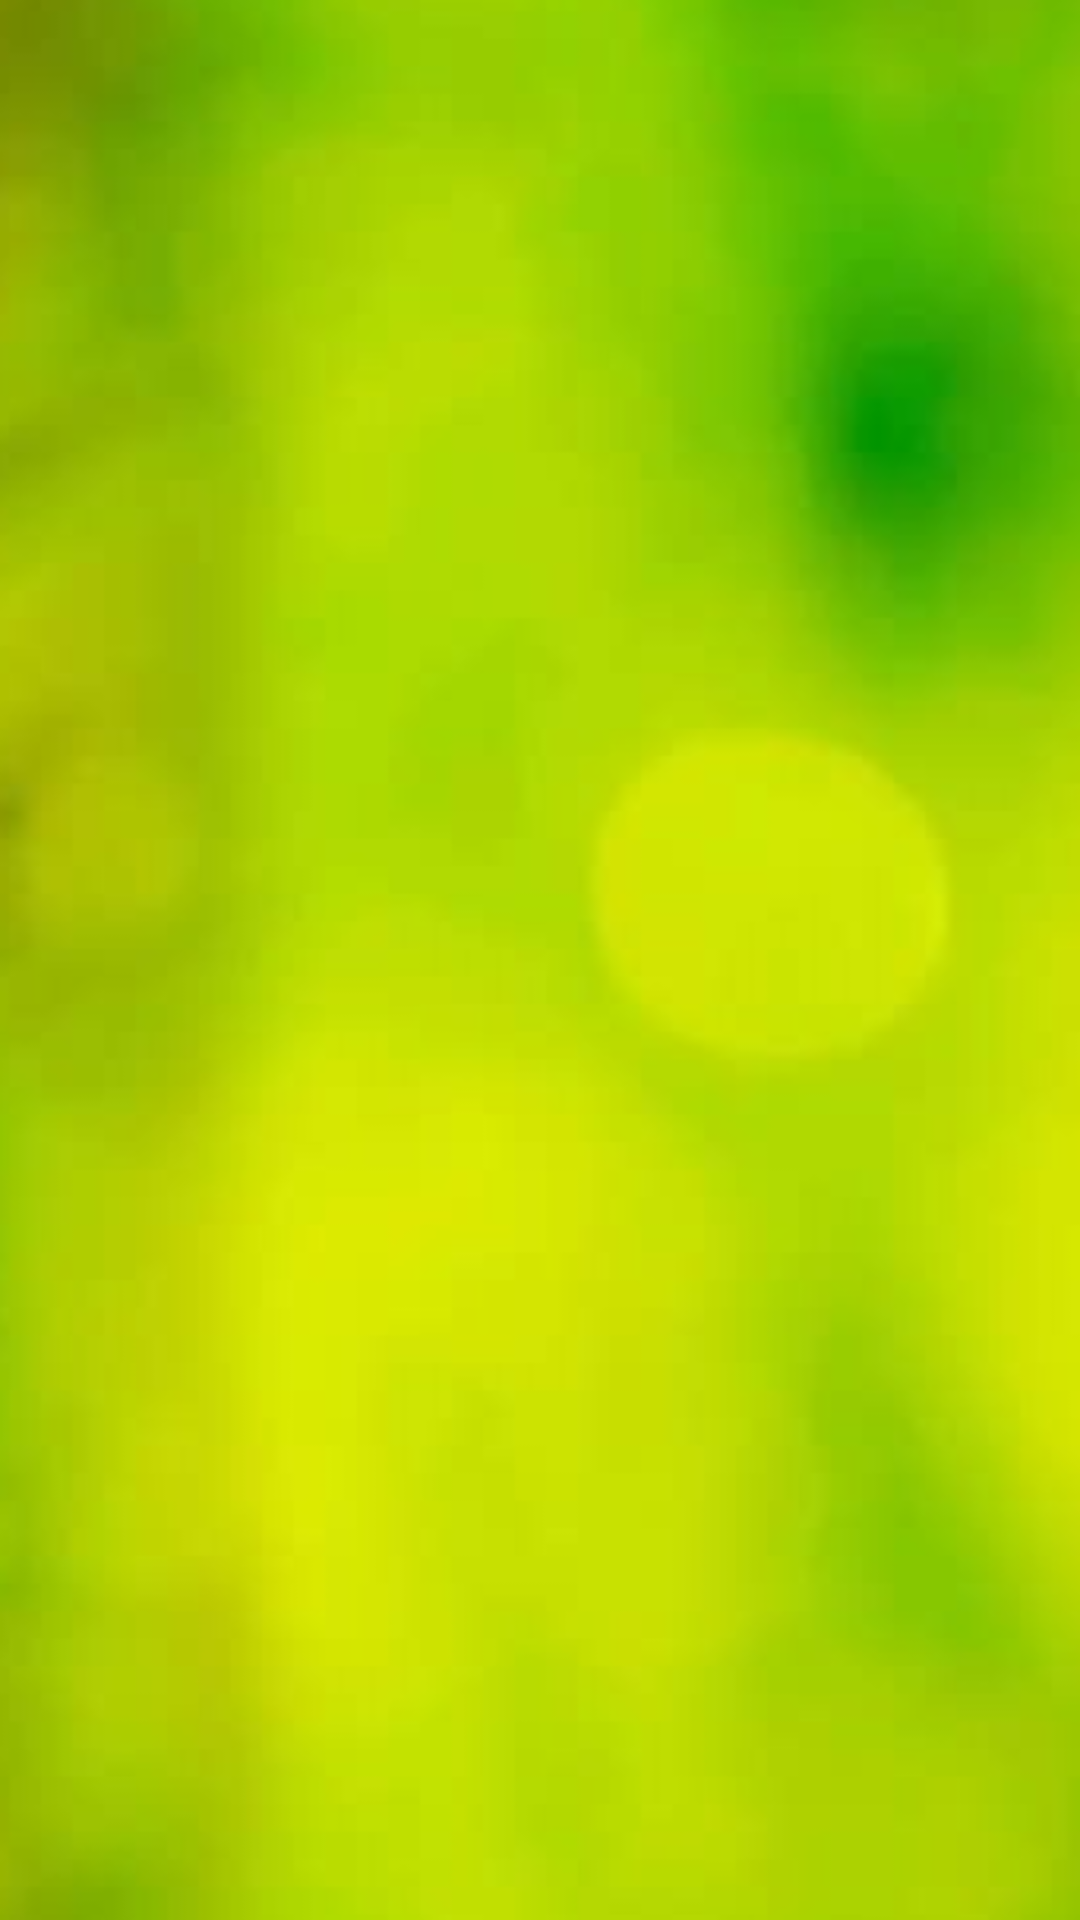

Reconstruct the res/layout file that produces this screen, plus the resources it refers to.
<!-- AndroidManifest.xml: application theme Theme.Magnolia -->
<!-- res/layout/activity_garden.xml -->
<?xml version="1.0" encoding="utf-8"?>
<androidx.constraintlayout.widget.ConstraintLayout xmlns:android="http://schemas.android.com/apk/res/android"
    xmlns:app="http://schemas.android.com/apk/res-auto"
    xmlns:tools="http://schemas.android.com/tools"
    android:layout_width="match_parent"
    android:layout_height="match_parent"
    android:background="@drawable/garden_bg"
    tools:context=".Garden">

    <ImageView
        android:id="@+id/stageImage"
        android:layout_width="wrap_content"
        android:layout_height="wrap_content"

        android:layout_marginTop="396dp"
        android:layout_marginBottom="335dp"
        app:layout_constraintBottom_toBottomOf="parent"
        app:layout_constraintEnd_toEndOf="parent"
        app:layout_constraintHorizontal_bias="0.498"
        app:layout_constraintStart_toStartOf="parent"
        app:layout_constraintTop_toTopOf="parent" />

    <TextView
        android:id="@+id/plantName"
        android:fontFamily="sans-serif-black"
        android:textSize="20sp"
        android:layout_width="50dp"
        android:layout_height="0dp"
        android:layout_marginTop="20dp"
        app:layout_constraintEnd_toEndOf="parent"
        app:layout_constraintStart_toStartOf="parent"
        app:layout_constraintTop_toTopOf="parent" />
</androidx.constraintlayout.widget.ConstraintLayout>
<!-- resources referenced by this layout -->
<resources>
  <!-- drawable garden_bg: png bitmap (drawable, 116122 bytes) -->
  <style name="Theme.Magnolia" parent="Theme.MaterialComponents.DayNight.DarkActionBar">
          
          <item name="colorPrimary">@color/purple_500</item>
          <item name="colorPrimaryVariant">@color/purple_700</item>
          <item name="colorOnPrimary">@color/white</item>
          
          <item name="colorSecondary">@color/teal_200</item>
          <item name="colorSecondaryVariant">@color/teal_700</item>
          <item name="colorOnSecondary">@color/black</item>
          
          <item name="android:statusBarColor" tools:targetApi="l">?attr/colorPrimaryVariant</item>
          
      </style>
  <color name="purple_500">#FF6200EE</color>
  <color name="purple_700">#FF3700B3</color>
  <color name="white">#FFFFFFFF</color>
  <color name="teal_200">#FF03DAC5</color>
  <color name="teal_700">#FF018786</color>
  <color name="black">#FF000000</color>
</resources>
